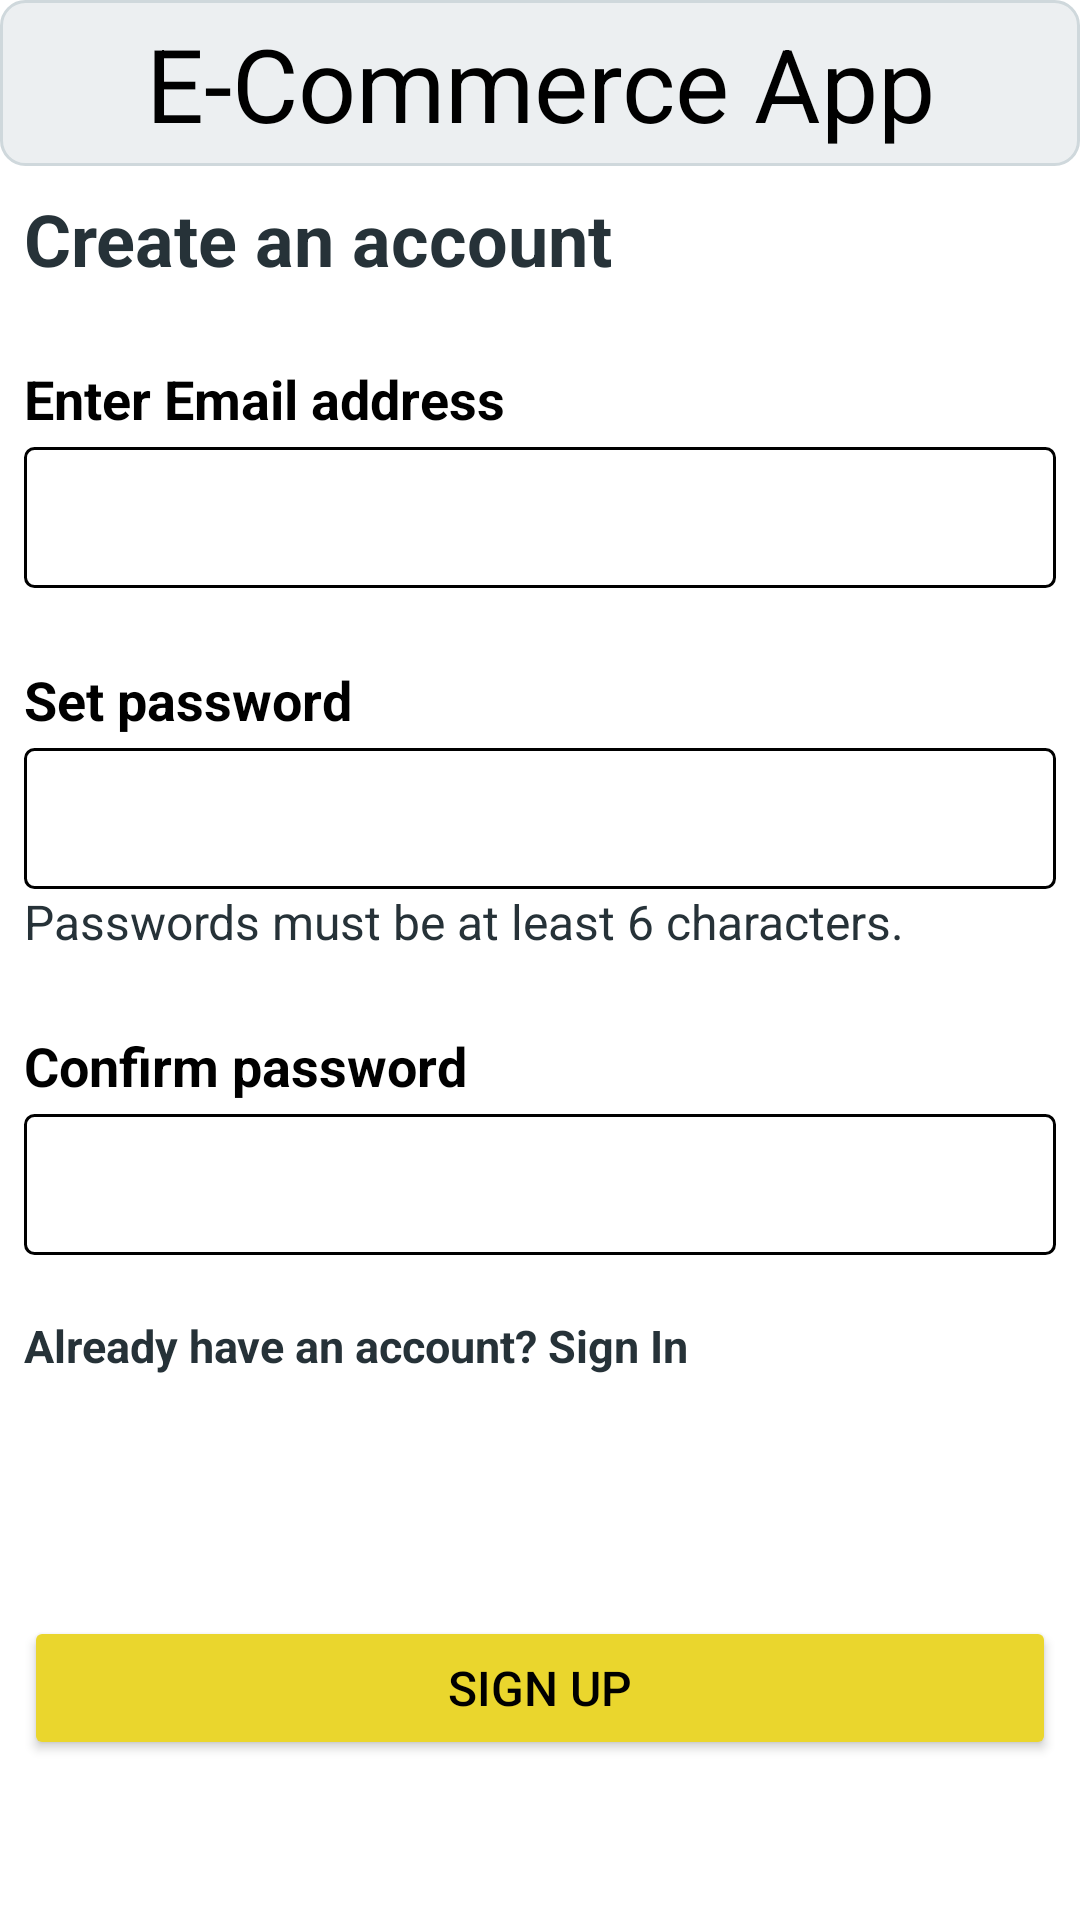

Produce the Android XML layout that renders to this screen, including the resource entries it uses.
<!-- AndroidManifest.xml: application theme Theme.ECommerceApp -->
<!-- res/layout/activity_sign_up.xml -->
<?xml version="1.0" encoding="utf-8"?>
<androidx.constraintlayout.widget.ConstraintLayout xmlns:android="http://schemas.android.com/apk/res/android"
    xmlns:app="http://schemas.android.com/apk/res-auto"
    xmlns:tools="http://schemas.android.com/tools"
    android:layout_width="match_parent"
    android:layout_height="match_parent"
    android:background="@color/white"
    tools:context=".activities.SignUpActivity">

    <TextView
        android:id="@+id/textView11"
        android:layout_width="match_parent"
        android:layout_height="wrap_content"
        android:background="@drawable/grey_button_background"
        android:padding="5dp"
        android:text="E-Commerce App"
        android:textAlignment="center"
        android:textColor="@color/black"
        android:textSize="34sp"
        app:layout_constraintEnd_toEndOf="parent"
        app:layout_constraintStart_toStartOf="parent"
        app:layout_constraintTop_toTopOf="parent" />

    <LinearLayout
        android:id="@+id/signUpActivityLinearLayout"
        android:layout_width="0dp"
        android:layout_height="0dp"
        android:orientation="vertical"
        android:padding="8dp"
        android:visibility="visible"
        app:layout_constraintBottom_toBottomOf="parent"
        app:layout_constraintEnd_toEndOf="parent"
        app:layout_constraintStart_toStartOf="parent"
        app:layout_constraintTop_toBottomOf="@+id/textView11">

        <TextView
            android:id="@+id/textView9"
            android:layout_width="match_parent"
            android:layout_height="wrap_content"
            android:text="Create an account"
            android:textColor="@color/text_color"
            android:textSize="24sp"
            android:textStyle="bold" />

        <TextView
            android:id="@+id/textView10"
            android:layout_width="match_parent"
            android:layout_height="wrap_content"
            android:layout_marginTop="25dp"
            android:text="Enter Email address"
            android:textColor="@color/black"
            android:textSize="18sp"
            android:textStyle="bold" />

        <EditText
            android:id="@+id/emailSignUpEditText"
            android:layout_width="match_parent"
            android:layout_height="wrap_content"
            android:layout_marginTop="4dp"
            android:background="@drawable/text_input_background"
            android:ems="10"
            android:inputType="text|textEmailAddress"
            android:padding="10dp"
            android:textColor="@color/black"
            android:textSize="20sp" />

        <TextView
            android:id="@+id/textView13"
            android:layout_width="match_parent"
            android:layout_height="wrap_content"
            android:layout_marginTop="25dp"
            android:text="Set password"
            android:textColor="@color/black"
            android:textSize="18sp"
            android:textStyle="bold" />

        <EditText
            android:id="@+id/passwordSignUpEditText"
            android:layout_width="match_parent"
            android:layout_height="wrap_content"
            android:layout_marginTop="4dp"
            android:background="@drawable/text_input_background"
            android:ems="10"
            android:inputType="text|textPassword"
            android:padding="10dp"
            android:textColor="@color/black"
            android:textSize="20sp" />

        <TextView
            android:id="@+id/textView14"
            android:layout_width="match_parent"
            android:layout_height="wrap_content"
            android:text="Passwords must be at least 6 characters."
            android:textColor="@color/text_color"
            android:textSize="16sp" />

        <TextView
            android:id="@+id/textView3"
            android:layout_width="match_parent"
            android:layout_height="wrap_content"
            android:layout_marginTop="25dp"
            android:text="Confirm password"
            android:textColor="@color/black"
            android:textSize="18sp"
            android:textStyle="bold" />

        <EditText
            android:id="@+id/confirmPasswordSignUpEditText"
            android:layout_width="match_parent"
            android:layout_height="wrap_content"
            android:layout_marginTop="4dp"
            android:background="@drawable/text_input_background"
            android:ems="10"
            android:inputType="text|textPassword"
            android:padding="10dp"
            android:textColor="@color/black"
            android:textSize="20sp" />

        <TextView
            android:id="@+id/goToSignInActivityTextView"
            android:layout_width="match_parent"
            android:layout_height="wrap_content"
            android:layout_marginTop="20dp"
            android:text="Already have an account? Sign In"
            android:textColor="@color/text_color"
            android:textSize="15sp"
            android:textStyle="bold" />

        <Button
            android:id="@+id/signUpButton"
            android:layout_width="match_parent"
            android:layout_height="wrap_content"
            android:layout_marginTop="80dp"
            android:backgroundTint="@color/button_secondary_color"
            android:text="Sign up"
            android:textColor="@color/black"
            android:textSize="16sp"
            app:cornerRadius="5dp" />

    </LinearLayout>

    <ProgressBar
        android:id="@+id/signUpActivityProgressBar"
        style="?android:attr/progressBarStyle"
        android:layout_width="match_parent"
        android:layout_height="wrap_content"
        android:visibility="gone"
        app:layout_constraintBottom_toBottomOf="parent"
        app:layout_constraintEnd_toEndOf="parent"
        app:layout_constraintStart_toStartOf="parent"
        app:layout_constraintTop_toTopOf="parent" />
</androidx.constraintlayout.widget.ConstraintLayout>
<!-- resources referenced by this layout -->
<resources>
  <color name="black">#FF000000</color>
  <color name="button_secondary_color">#EAD62D</color>
  <color name="text_color">#263238</color>
  <color name="white">#FFFFFFFF</color>
  <!-- drawable grey_button_background (drawable) -->
  <?xml version="1.0" encoding="utf-8"?>
  <shape xmlns:android="http://schemas.android.com/apk/res/android">
      <solid android:color="@color/grey_button_color"/>
      <stroke android:width="1dp" android:color="@color/stroke_color"/>
      <corners android:radius="8dp"/>
  </shape>
  <!-- drawable text_input_background (drawable) -->
  <?xml version="1.0" encoding="utf-8"?>
  <selector xmlns:android="http://schemas.android.com/apk/res/android">
      <item>
          <shape android:shape="rectangle">
              <stroke android:width="1dp" android:color="@color/grey_button_stroke_color"/>
              <corners android:radius="3dp"/>
          </shape>
      </item>
  </selector>
  <style name="Theme.ECommerceApp" parent="Base.Theme.ECommerceApp" />
  <color name="grey_button_color">#ECEFF1</color>
  <color name="stroke_color">#CFD8DC</color>
  <style name="Base.Theme.ECommerceApp" parent="Theme.MaterialComponents.DayNight.NoActionBar">
          
          
      </style>
</resources>
